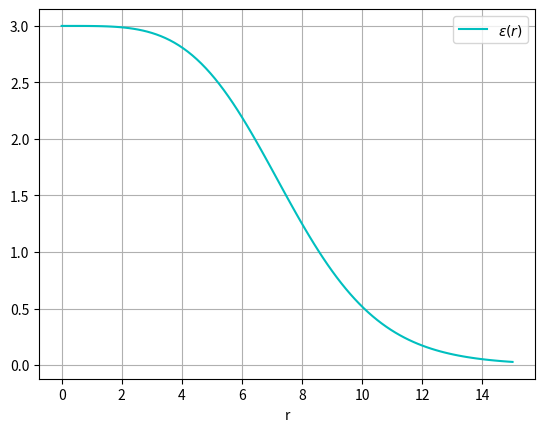

The script that saved this image:
"""
Description: Code to integrate TOV equations
"""
import numpy as np
import matplotlib.pyplot as plt
from scipy.integrate import odeint as ode

#Relativistic equation of state
def epsilon(P):
    return 3*P    

#Parameters to TOV eqs
# in: cgs, mks, MeV, natural
G  = 6.6743e-11 
Ms =  1 #        1.989e+30 #in g
c  = 2.992e+8 #in cm/s
Pc =  1      #  3.3e+34   #in cgs   
alpha = 1.4829 # = G*Ms/c**2*10**(-5) in km
beta = 2.3289e-4

#def beta(Pc):
#    return 4*np.pi*Pc/(Ms*c*c)*

#Classical case, just to check
def Psi(y, r):
    P, M = y
    dydt = [-alpha*epsilon(P)*M, beta*epsilon(P)*r**2]
    return dydt


#Plotting functions
def Plot_mass(r, sol):
    plt.plot(r, sol[:, 1], 'g', label='M(r)')
    plt.legend(loc='best')
    plt.xlabel('r')
    plt.grid()

def Plot_pressure(r, sol):    
    plt.plot(r, sol[:, 0], 'r', label='P(r)')
    plt.legend(loc='best')
    plt.xlabel('r')
    plt.grid()
    
def Plot_density(r, sol):
    dener = np.zeros(101)
    for i in np.arange(101):
        dener[i] = epsilon(sol[i,0])

    plt.plot(r, dener, 'c', label='$\epsilon(r)$')
    plt.legend(loc='best')
    plt.xlabel('r')
    plt.grid()


def main():
    #Initial conditions
    y0 = [Pc, 0]

    #Plotting arrays
    radius = np.linspace(0, 15, 101)
    Solution = ode(Psi, y0, radius )

    #Plot
    Plot_density(radius, Solution)

#Output
main()







"""
//////////////////////////////////////////////////////////////////////////
Created on Fri Jan  1 13:32:11 2021                                    //
                                                                      //
[redacted]
//////////////////////////////////////////////////////////////////////
"""

